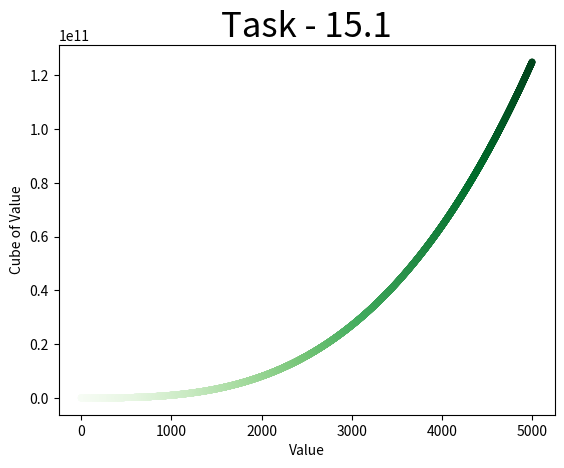

Recreate this plot in Python.
import matplotlib.pyplot as plt

x_value = range(1, 5001)
y_value = [x**3 for x in x_value]

ax = plt.subplot()

ax.set_title("Task - 15.1", fontsize=25)
ax.set_xlabel("Value")
ax.set_ylabel("Cube of Value")

ax.scatter(x_value, y_value, s=15, c=x_value, cmap=plt.cm.Greens)

plt.show()
